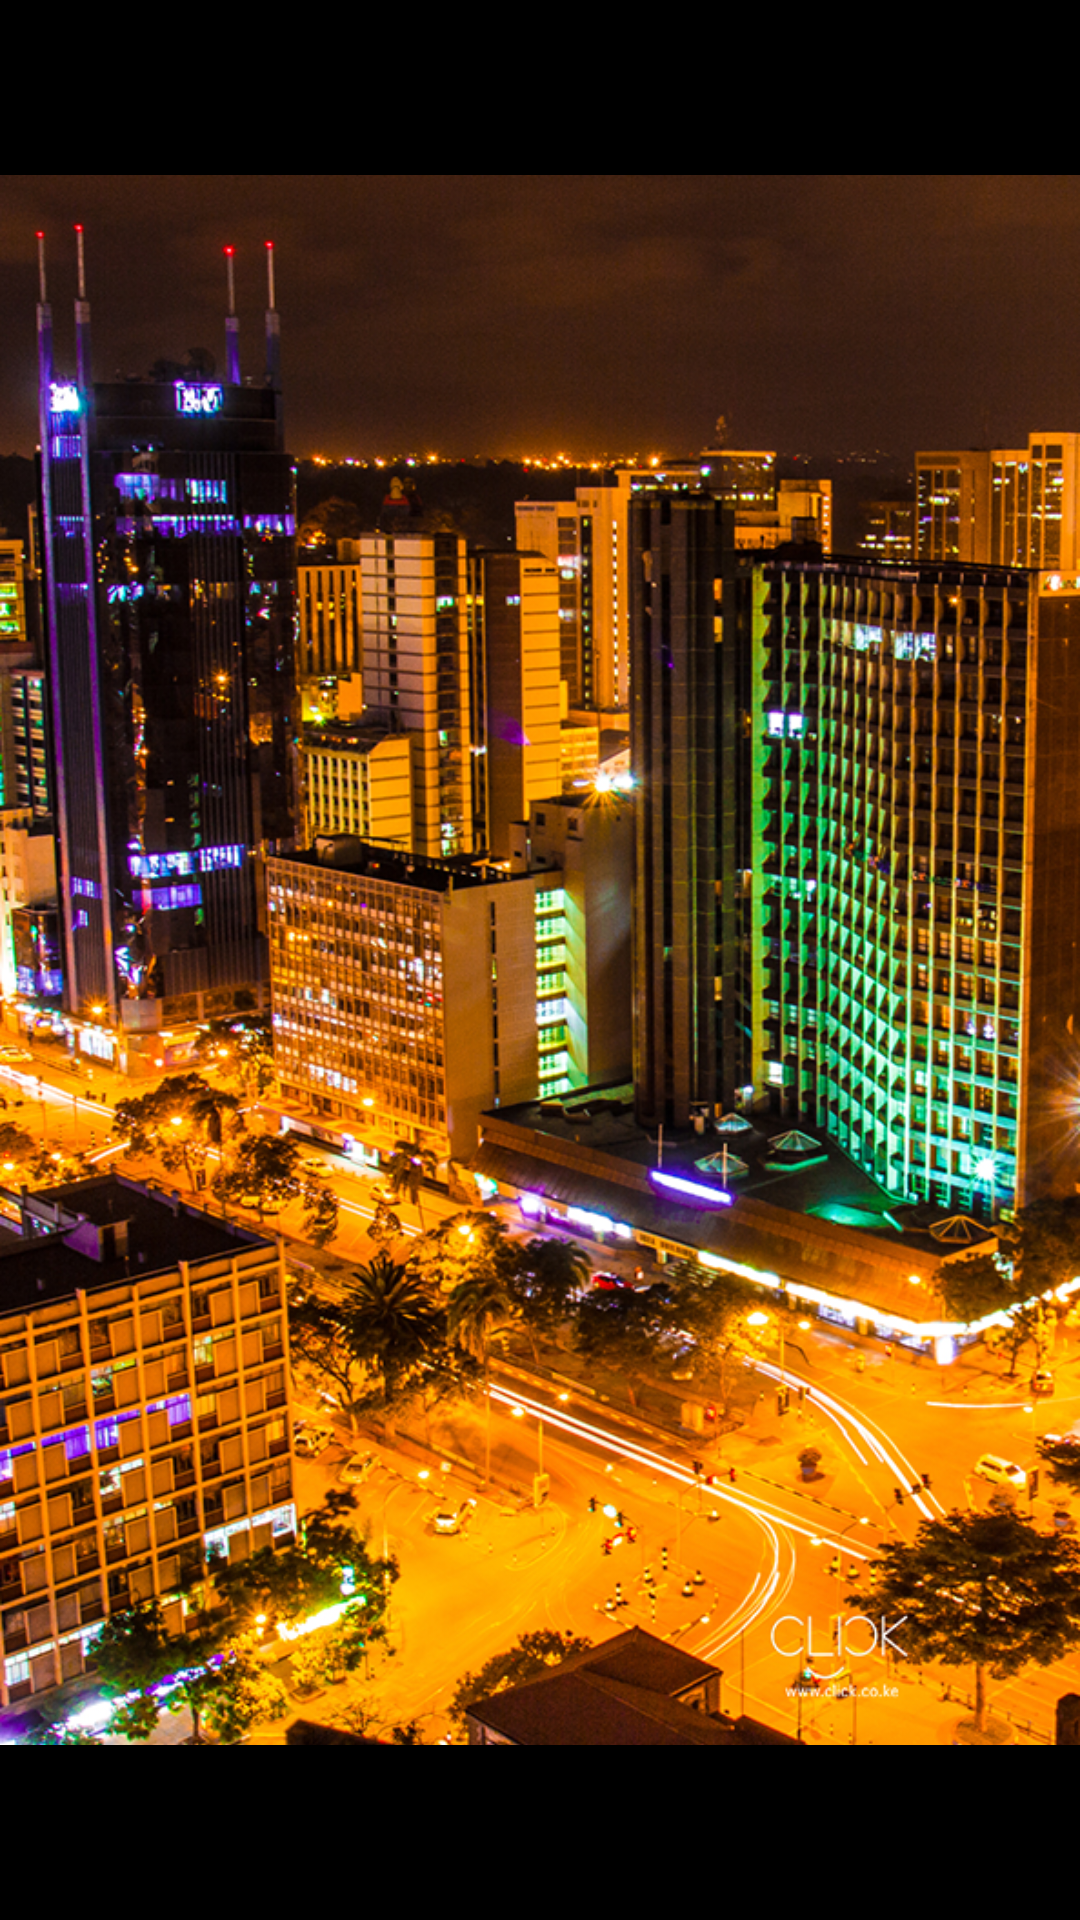

Produce the Android XML layout that renders to this screen, including the resource entries it uses.
<!-- AndroidManifest.xml: application theme AppTheme -->
<!-- res/layout/activity_splash.xml -->
<?xml version="1.0" encoding="utf-8"?>

<android.support.design.widget.CoordinatorLayout xmlns:android="http://schemas.android.com/apk/res/android"
    xmlns:app="http://schemas.android.com/apk/res-auto"
    xmlns:tools="http://schemas.android.com/tools"
    android:layout_width="match_parent"
    android:layout_height="match_parent"
    android:fitsSystemWindows="true"
    android:background="#000"
    tools:context="owuor91.com.kenyanproverbs.Splash">

    <ImageView
        android:layout_width="match_parent"
        android:layout_height="fill_parent"
        android:src="@drawable/splash"/>



</android.support.design.widget.CoordinatorLayout>
<!-- resources referenced by this layout -->
<resources>
  <!-- drawable splash: png bitmap (drawable, 1004433 bytes) -->
  <style name="AppTheme" parent="Theme.AppCompat.Light.DarkActionBar">
          
          <item name="colorPrimary">@android:color/transparent</item>
          <item name="colorPrimaryDark">@color/colorPrimaryDark</item>
          <item name="colorAccent">@color/colorAccent</item>
      </style>
  <color name="colorPrimaryDark">#000</color>
  <color name="colorAccent">#006600</color>
</resources>
